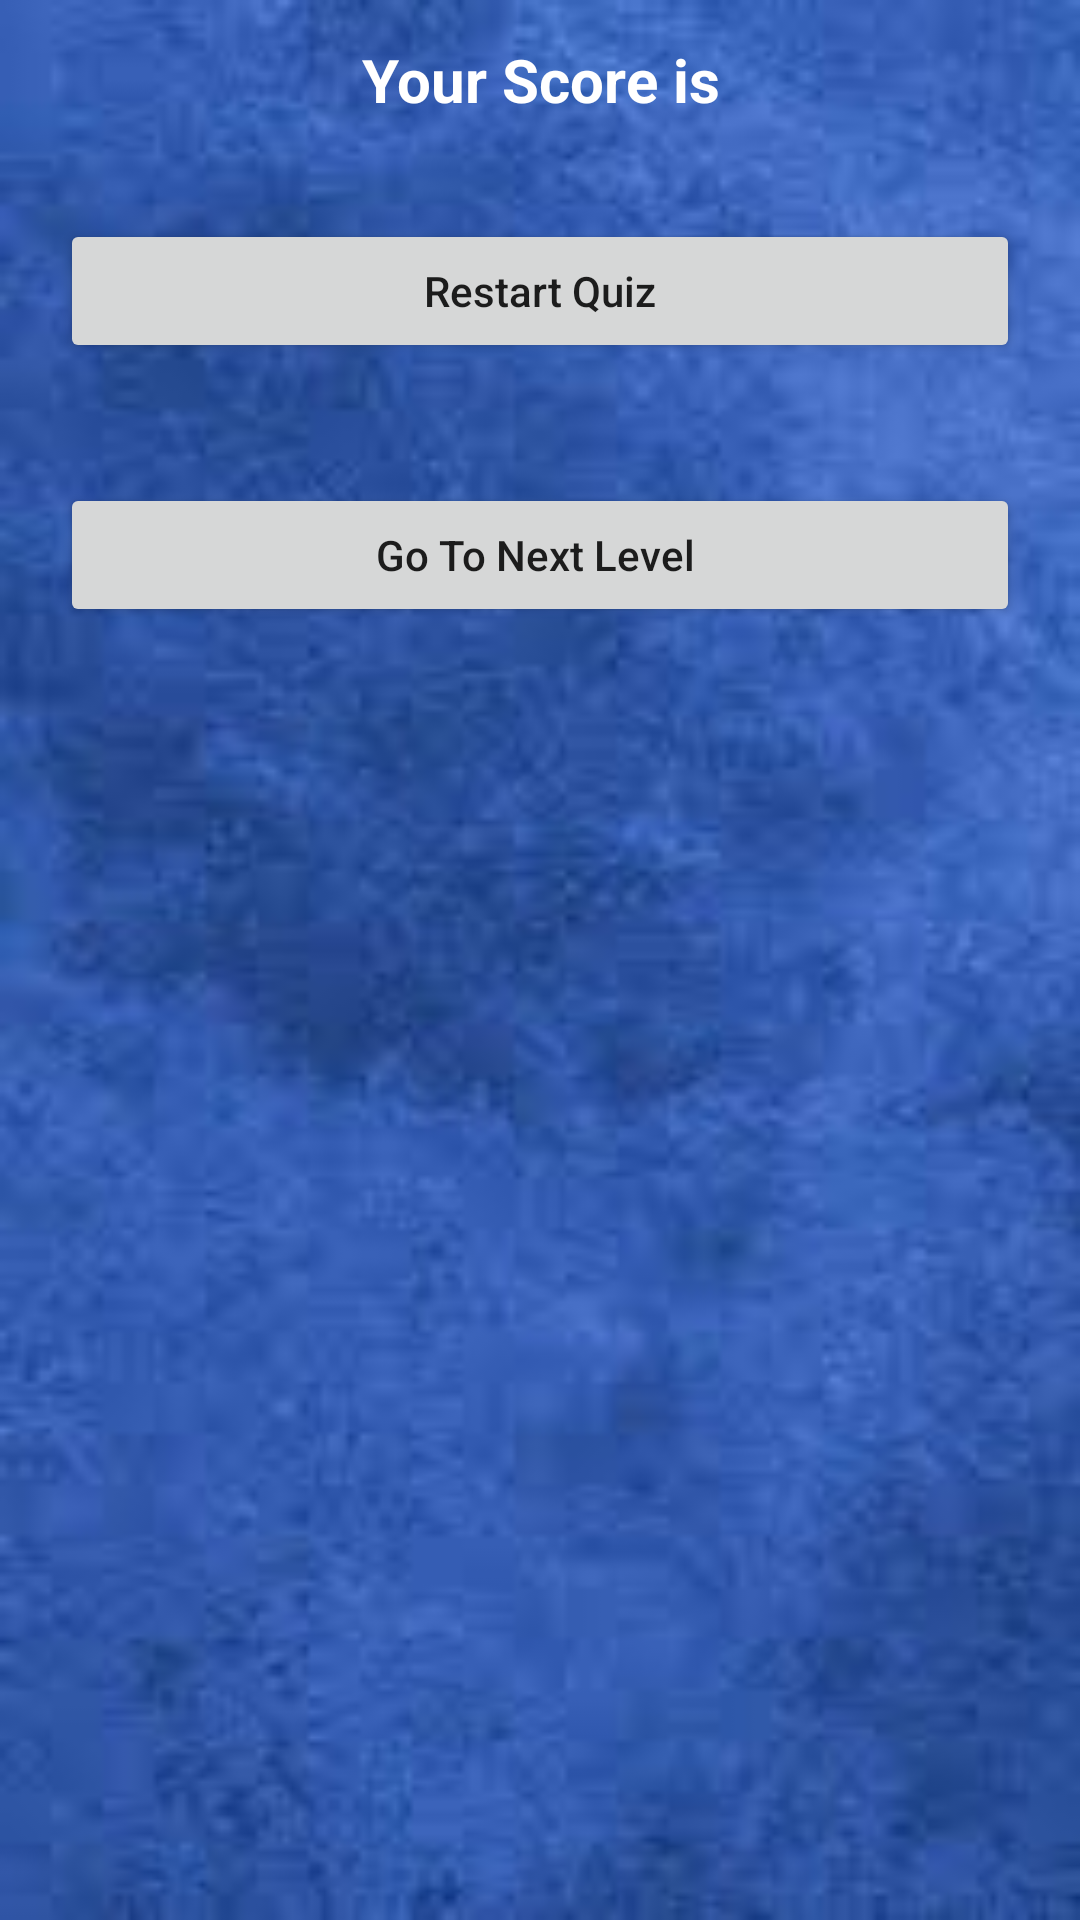

Produce the Android XML layout that renders to this screen, including the resource entries it uses.
<!-- AndroidManifest.xml: application theme Theme.WayOfMath -->
<!-- res/layout/score_bottom_sheet.xml -->
<?xml version="1.0" encoding="utf-8"?>
<LinearLayout xmlns:android="http://schemas.android.com/apk/res/android"
    android:orientation="vertical"
    android:layout_width="match_parent"
    android:layout_height="match_parent"
    android:id="@+id/idrlscore"
    android:background="@drawable/bg4">

    <TextView
        android:id="@+id/idtvscore"
        android:layout_width="match_parent"
        android:layout_height="wrap_content"
        android:padding="3dp"
        android:text="Your Score is"
        android:textColor="#fff"
        android:textSize="20dp"
        android:textStyle="bold"
        android:textAllCaps="false"
        android:textAlignment="center"
        android:gravity="center"
        android:layout_margin="10dp"/>

    <Button
        android:id="@+id/idbtnRestart"
        android:layout_width="match_parent"
        android:layout_height="wrap_content"
        android:layout_alignParentEnd="true"
        android:layout_alignParentBottom="true"
        android:layout_margin="20dp"
        android:text="Restart Quiz"
        android:textAllCaps="false" />

    <Button
        android:id="@+id/idbtnlevel"
        android:layout_width="match_parent"
        android:layout_height="wrap_content"
        android:layout_alignParentEnd="true"
        android:layout_alignParentBottom="true"
        android:layout_margin="20dp"
        android:onClick="level"
        android:text="Go To Next Level "
        android:textAllCaps="false" />


</LinearLayout>
<!-- resources referenced by this layout -->
<resources>
  <!-- drawable bg4: png bitmap (drawable, 4145 bytes) -->
  <style name="Theme.WayOfMath" parent="Theme.MaterialComponents.DayNight.DarkActionBar">
          
          <item name="colorPrimary">@color/purple_500</item>
          <item name="colorPrimaryVariant">@color/purple_700</item>
          <item name="colorOnPrimary">@color/white</item>
          
          <item name="colorSecondary">@color/teal_200</item>
          <item name="colorSecondaryVariant">@color/teal_700</item>
          <item name="colorOnSecondary">@color/black</item>
          
          <item name="android:statusBarColor">?attr/colorPrimaryVariant</item>
          
      </style>
  <!-- not gathered from this repository: default colours our renderer supplied (Android Studio template values) -->
  <color name="purple_500">#FF6200EE</color>
  <color name="purple_700">#FF3700B3</color>
  <color name="teal_200">#FF03DAC5</color>
  <color name="teal_700">#FF018786</color>
  <color name="black">#FF000000</color>
  <color name="white">#FFFFFFFF</color>
</resources>
